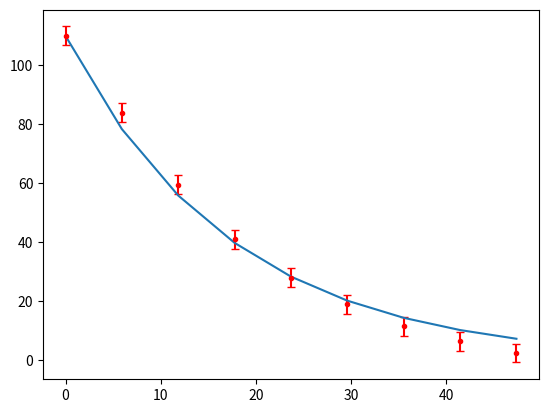
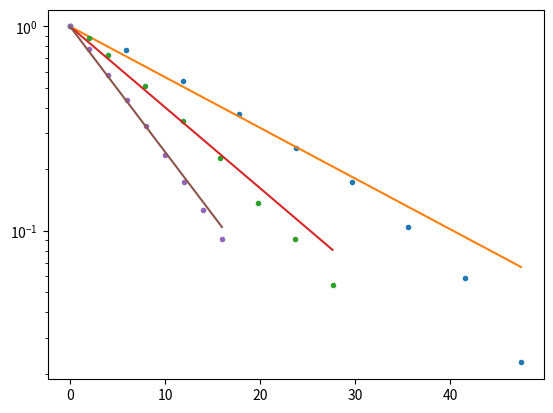

The script that saved these images, in order:
# -*- coding: utf-8 -*-
"""
Created on Fri Oct 29 12:24:54 2021

[redacted]
"""

import numpy as np
import matplotlib.pyplot as plt
from scipy.optimize import leastsq, fsolve, curve_fit
import matplotlib
# matplotlib.use("pgf")
# matplotlib.rcParams.update({
#     "pgf.texsystem": "pdflatex",
#     'font.family': 'serif',
#     'text.usetex': True,
#     'pgf.rcfonts': False,
# })



"""
Experiment 1 bestimmung von Dämpfungskonstanten
"""
print("**********************************************************")
print("Experiment 1")
print("----------------------------------------------------------\n")

A0 = 110
T1 = 47.41 / 24
T1_err = 0.4/24
T2 = 27.60 / 14
T2_err = 0.4/14
T3 = 15.97 / 8
T3_err = 0.4/8
omega1 = 2*np.pi/(T1)
omega2 = 2*np.pi/(T2)
omega3 = 2*np.pi/(T3)
print(omega1, omega2, omega3)
PT1 = np.array([0, 3, 6, 9, 12, 15, 18, 21, 24])*T1  # Number of period
A11 = np.array([110, 84, 59, 42, 27, 19, 11, 7, 3])
A12 = np.array([110, 84, 60, 40, 29, 19, 12, 6, 2])
A1 = (A11+A12)/2   # Amplitude
lnA1 = np.log(A1/A1[0])
PT2 = np.array([0, 1, 2, 4, 6, 8, 10, 12, 14])*T2  # Number of periods
A2 = np.array([110, 97, 80, 56, 38, 25, 15, 10, 6])  # Amplitude
lnA2 = np.log(A2/A2[0])
PT3 = np.array([0, 1, 2, 3, 4, 5, 6, 7, 8])*T3  # Number of periods
A3 = np.array([110, 85, 64, 48, 36, 26, 19, 14, 10])  # Amplitude
lnA3 = np.log(A3/A3[0])


alpha1, pcov1 = curve_fit(lambda t, a: 110*np.exp(-a*t),  PT1,  A1, 0.0)
PT_1 = np.linspace(0, PT1[-1],100)
expon1 = 110*np.exp(-alpha1*PT1)
perr = np.std(A1-expon1)
print(perr)

plt.figure()
arr_err = np.ones(A1.shape)*perr
plt.errorbar(PT1, A1, yerr=arr_err, fmt=".", color ="red", capsize=3, label=r'Measured Times')
plt.plot(PT1, expon1)

alpha2 = curve_fit(lambda t, a: 110*np.exp(-a*t),  PT2,  A2, 0.0)
expon2 = 110*np.exp(-alpha2[0]*PT2)

alpha3 = curve_fit(lambda t, a: 110*np.exp(-a*t),  PT3,  A3, 0.0)
expon3 = 110*np.exp(-alpha3[0]*PT3)
print("alpha1=", alpha1)
print("alpha2=", alpha2)
print("alpha3=", alpha3)

plt.figure()
plt.yscale("log")
plt.plot(PT1, A1/A0, ".", label="Dämpfung 1")
plt.plot(PT1, expon1/A0, label="Model 1 ")
plt.plot(PT2, A2/A0, ".", label="Dämpfung 2")
plt.plot(PT2, expon2/A0, label="Model 2")
plt.plot(PT3, A3/A0, ".", label="Dämpfung 3")
plt.plot(PT3, expon3/A0, label="Model 13")










# T1m = T1.mean()
# T2m = T2.mean()
# dT1 = 0.4 / 5
# dT2 = 0.4 / 3
# print("Mean T1 = {}, std of T1 = {}".format(T1m, T1.std()))
# print("Mean T2 = {}, std of T2 = {}".format(T2m, T2.std()))
# Ms = 3.431             # Disc weight in kg +- 0.5 gramm
# Rs = 0.249/2       # Disc radius in m
# dM = 0.0005
# dR = 0.0005
# Os = moment_disc(Ms, Rs)
# D = torsion_disc(Os, T1.mean(), T2.mean())
# dOs = err_moment_disc(Ms, Rs, dM, dR, 1)
# dD = err_torsion_disc(Os, T1m, T2m, dOs, dT1, dT2, 5)
# print(r'Phi disc = {} +- {}'.format(Os, dOs))
# print(r'D disc = {} +- {}'.format(D, dD))
# print("**********************************************************\n\n")


# """
# Experiment 2 Satz von Steiner
# """
# print("Experiment 2")
# print("----------------------------------------------------------\n")


# Ta_5 = np.array([20.34, 20.38, 20.40])/3
# Ta_10 = np.array([22.50, 22.38, 22.50])/3
# Ta_15 = np.array([25.72, 25.69, 25.65])/3
# Ta_20 = np.array([29.71, 29.75, 29.69])/3
# Ta_25 = np.array([34.15, 33.97, 34.22])/3
# Ta = np.array([T1.mean(), Ta_5.mean(), Ta_10.mean(),
#                Ta_15.mean(), Ta_20.mean(), Ta_25.mean()])
# Mq = np.array([0.611, 0.611, 0.611, 0.605, 0.605, 0.605])  # Quad weight in kg
# d = np.array([0, 0.05, 0.1, 0.15, 0.2, 0.25])
# M = Mq.mean()
# c = 0.6
# b = 0.01174
# dc = 0.5/1000
# dd = dc*2
# db = 0.2/10000
# dTa = 0.4/3

# Oe = moment_ta(Ta, D)             # Experimental moment of inertia
# Obar = moment_quad(M, b, c)  # Calculated momentof inertia
# Oc = steiner(Obar, d, M)

# dOe = err_moment_ta(Ta, D, dTa, dD, 3)
# dOs = err_moment_quad(M, b, c, dM, db, dc)
# dOc = err_steiner(d, M, dOs, dd, dM)

# p = np.polyfit(d, Ta, 6)
# d_err = np.linspace(0, 0.25, 100)
# poly = np.poly1d(p)
# Ta_err = poly(d_err)
# Oe_err = moment_ta(Ta_err, D)

# dOe_err= err_moment_ta(Ta_err, D, dTa, dD, 3)

# # ----------------------------------------------------------------------------

# print("Mean 1 bar = {}kg, std of bars = {}, Two bars = {}kg".format(
#     Mq.mean(), Mq.std(), 2*Mq.mean()))
# print("Theta experimental = {} +- {}".format(Oe, dOe))
# print("Theta calculated = {} +- {}".format(Oc, dOc))
# print("**********************************************************\n\n")
# plt.figure()
# plt.plot(d, Ta, ".")
# plt.plot(d_err, Ta_err)



# plt.figure(figsize=(6.4, 4))
# plt.fill_between(d_err**2, Oe_err - dOe_err, Oe_err + dOe_err, color='red', alpha=0.1, label=r'Approximated errorband of $\theta_a$')
# plt.plot(d**2, Oc, label=r'Calculated moment of inertia $\theta_c$')
# #plt.plot(d_err**2, Oe_err, label=r'Calculated $\Theta_c$')
# #plt.plot(d**2, Oe, "or", label=r'Measured $\Theta_m$')
# plt.errorbar(d**2, Oe, xerr=None, yerr=dOe, fmt=".", color ="red", capsize=3, label=r'Measured moment of inertia $\theta_a$')
# plt.legend()
# plt.ylabel(r'Moment of inertia $\theta$')
# plt.xlabel(r'Squared displacement of bars $d^2$ in $m^2$')
# plt.savefig("steiner.pgf")


# """
# Experiment 3 Ellipse
# """
# print("Experiment 3")
# print("----------------------------------------------------------\n")
# Ts_0 = np.array([17.28, 17.37, 17.34])/5
# Ts_10 = np.array([17.65, 17.63, 17.66])/5
# Ts_20 = np.array([18.25, 18.28, 18.31])/5
# Ts_30 = np.array([19.34, 19.31, 19.25])/5
# Ts_40 = np.array([20.44, 20.40, 20.47])/5
# Ts_50 = np.array([21.59, 21.59, 21.53])/5
# Ts_60 = np.array([22.57, 22.46, 22.50])/5
# Ts_70 = np.array([23.31, 23.31, 23.35])/5
# Ts_80 = np.array([23.97, 23.85, 23.84])/5
# Ts_90 = np.array([23.97, 24.03, 24.06])/5
# # 0.2 Grad error
# phi = np.radians(np.array([0, 10, 20, 30, 40, 50, 60, 70, 80, 90]))
# print(np.cos(phi)**2)

# Ts_std = np.array([Ts_0.std(), Ts_10.std(), Ts_20.std(), Ts_30.std(),
#                    Ts_40.std(), Ts_50.std(), Ts_60.std(), Ts_70.std(),
#                    Ts_80.std(), Ts_90.std()])
# Ts = np.array([Ts_0.mean(), Ts_10.mean(), Ts_20.mean(), Ts_30.mean(),
#                Ts_40.mean(), Ts_50.mean(), Ts_60.mean(), Ts_70.mean(),
#                Ts_80.mean(), Ts_90.mean()])

# print("Standartabweichung Messung 3 {}".format(Ts_std))

# print("**********************************************************\n\n")
# """
# Plots
# """

# p2 = np.polyfit(np.cos(phi)**2, Ts**2, 1)
# x_phi = np.linspace(0, np.radians(90), 100)
# poly2 = np.poly1d(p2)
# Ts_perf = poly2(np.cos(x_phi)**2)
# dTs = np.sqrt((2*Ts*0.4/5)**2)/np.sqrt(3)
# dphi = np.sqrt((-2*np.cos(phi)*np.sin(phi)*np.radians(0.5))**2)




# plt.figure(figsize=(6.4,4))
# #plt.fill_between(d_err**2, Oe_err - dOe_err, Oe_err + dOe_err, color='red', alpha=0.1, label=r'Approximated errorband of $\Theta_m$')
# #plt.plot( np.cos(phi)**2, Ts**2, ".",label=r' $\Theta_c$')
# plt.plot( np.cos(x_phi)**2, Ts_perf, label=r'Approximated linear model')
# #plt.plot(d_err**2, Oe_err, label=r'Calculated $\Theta_c$')
# #plt.plot(d**2, Oe, "or", label=r'Measured $\Theta_m$')
# plt.errorbar(np.cos(phi)**2, Ts**2, xerr=dphi, yerr=dTs, fmt=".", color ="red", capsize=3, label=r'Measured period times $T_m$')
# plt.legend()
# plt.ylabel(r'Time for one period (s)')
# plt.xlabel(r'Alignement of the angle $\cos^2(\varphi)$ ')
# plt.savefig("ellips.pgf")

# # plt.figure()
# # plt.plot(Ts**2, np.cos(phi)**2)
# # plt.show()
